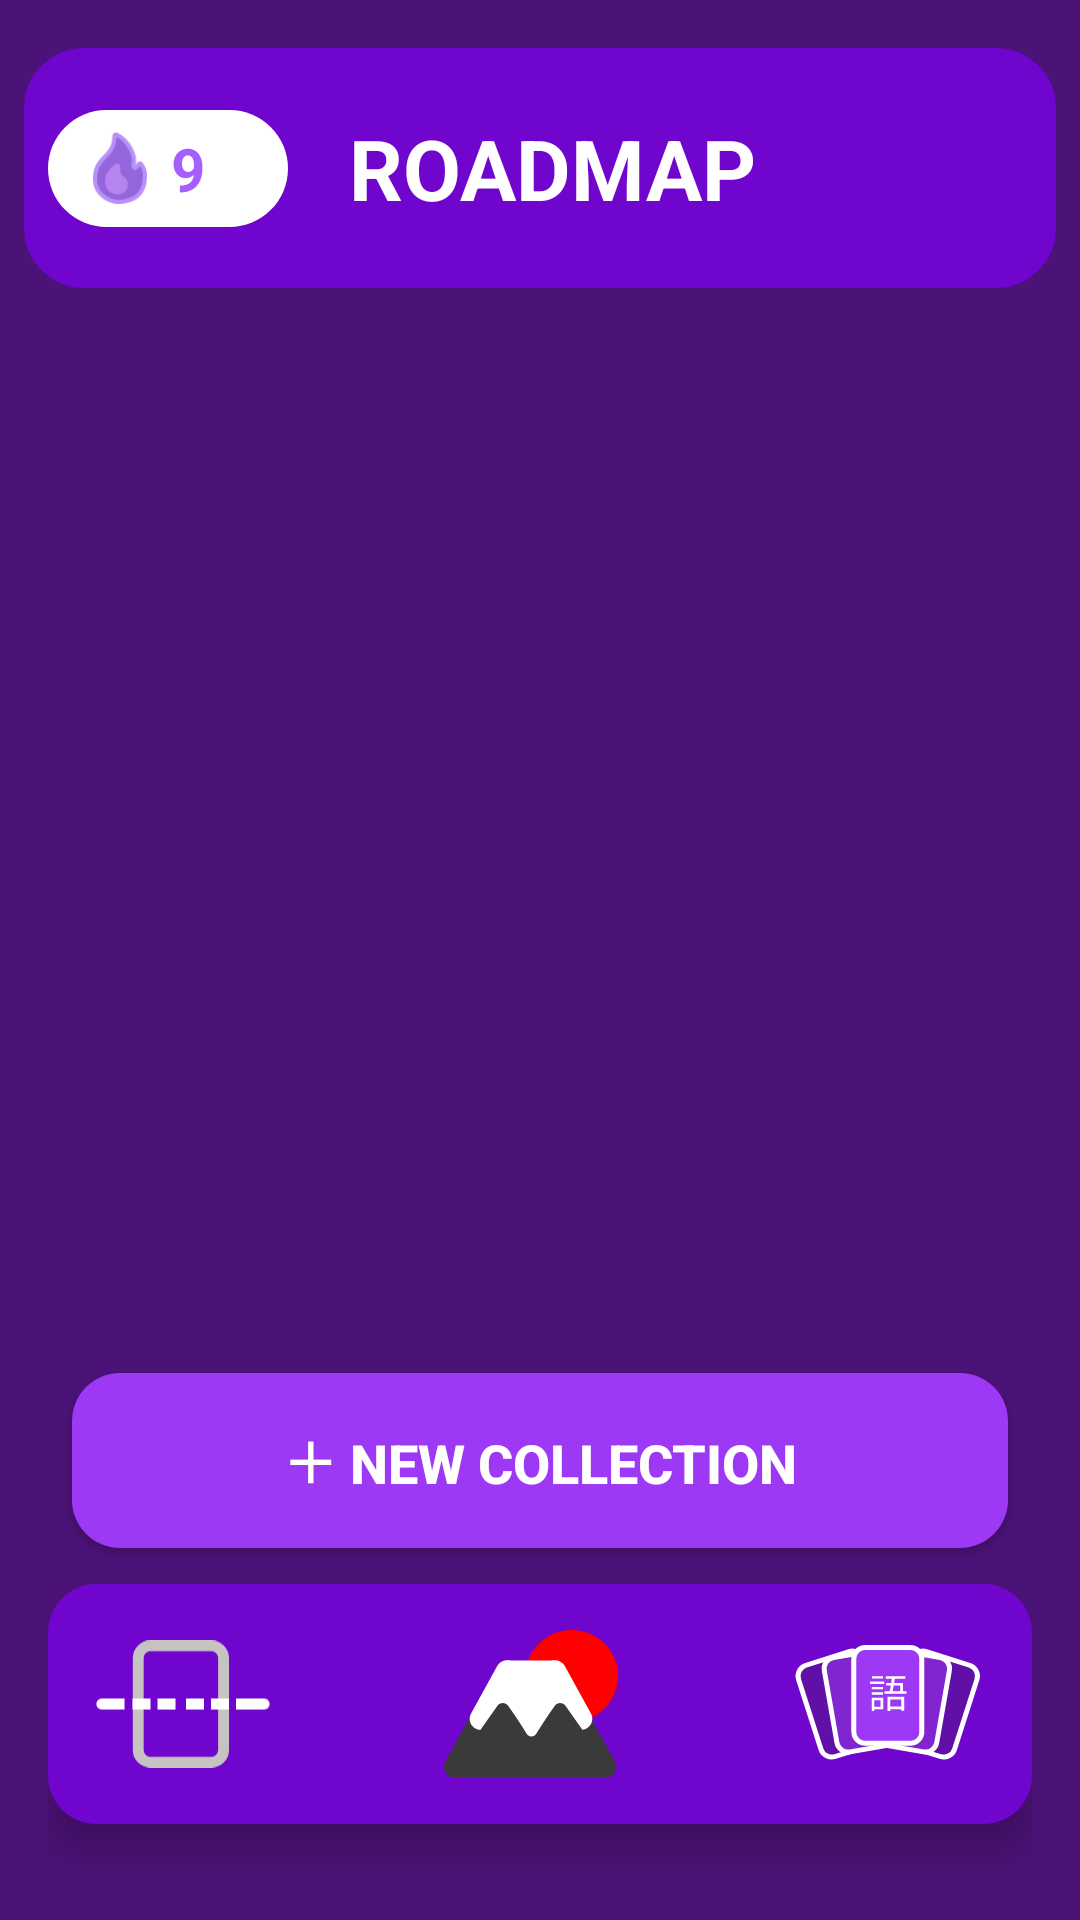

Android layout source for this screen:
<!-- AndroidManifest.xml: application theme Theme.JapLearn -->
<!-- res/layout/activity_collections.xml -->
<?xml version="1.0" encoding="utf-8"?>
<androidx.constraintlayout.widget.ConstraintLayout
    xmlns:android="http://schemas.android.com/apk/res/android"
    xmlns:app="http://schemas.android.com/apk/res-auto"
    android:layout_width="match_parent"
    android:layout_height="match_parent"
    android:background="@color/bg_Purple">

    <include
        layout="@layout/roadmap_header"
        android:id="@+id/collection_header"
        android:layout_width="0dp"
        android:layout_height="wrap_content"
        app:layout_constraintTop_toTopOf="parent"
        app:layout_constraintStart_toStartOf="parent"
        app:layout_constraintEnd_toEndOf="parent"/>

    <ScrollView
        android:id="@+id/scroll_container"
        android:layout_width="0dp"
        android:layout_height="0dp"
        android:padding="16dp"
        app:layout_constraintTop_toBottomOf="@id/collection_header"
        app:layout_constraintBottom_toTopOf="@id/btn_add_collection"
        app:layout_constraintStart_toStartOf="parent"
        app:layout_constraintEnd_toEndOf="parent">

        <LinearLayout
            android:id="@+id/collection_list"
            android:layout_width="match_parent"
            android:layout_height="wrap_content"
            android:orientation="vertical"/>
    </ScrollView>

    <Button
        android:id="@+id/btn_add_collection"
        android:layout_width="0dp"
        android:layout_height="wrap_content"
        android:text="＋ New Collection"
        android:textSize="18sp"
        android:textStyle="bold"
        android:textColor="@android:color/white"
        android:background="@drawable/lesson_group_btn"
        android:padding="16dp"
        app:layout_constraintBottom_toTopOf="@id/nav_bar"
        app:layout_constraintStart_toStartOf="parent"
        app:layout_constraintEnd_toEndOf="parent"
        android:layout_marginHorizontal="24dp"
        android:layout_marginTop="12dp"
        android:layout_marginBottom="12dp"/>

    <include
        layout="@layout/nav_bar"
        android:id="@+id/nav_bar"
        android:layout_width="match_parent"
        android:layout_height="wrap_content"
        android:layout_marginStart="16dp"
        android:layout_marginEnd="16dp"
        android:layout_marginBottom="16dp"
        app:layout_constraintBottom_toBottomOf="parent"
        app:layout_constraintStart_toStartOf="parent"
        app:layout_constraintEnd_toEndOf="parent"/>

</androidx.constraintlayout.widget.ConstraintLayout>
<!-- res/layout/roadmap_header.xml (included above) -->
<?xml version="1.0" encoding="utf-8"?>
<androidx.constraintlayout.widget.ConstraintLayout
    xmlns:android="http://schemas.android.com/apk/res/android"
    xmlns:app="http://schemas.android.com/apk/res-auto"
    android:layout_width="match_parent"
    android:layout_height="wrap_content"
    android:paddingTop="16dp"
    android:paddingBottom="16dp"
    android:paddingStart="8dp"
    android:paddingEnd="8dp">

    
    <View
        android:id="@+id/header_background"
        android:layout_width="0dp"
        android:layout_height="80dp"
        android:background="@drawable/rounded_header_bg"
        app:layout_constraintEnd_toEndOf="parent"
        app:layout_constraintStart_toStartOf="parent"
        app:layout_constraintTop_toTopOf="parent" />

    
    <LinearLayout
        android:id="@+id/streak_badge"
        android:layout_width="wrap_content"
        android:layout_height="wrap_content"
        android:minWidth="80dp"
        android:gravity="center_vertical"
        android:orientation="horizontal"
        android:background="@drawable/rounded_white_rect"
        android:paddingHorizontal="12dp"
        android:paddingVertical="6dp"
        android:layout_marginStart="8dp"
        app:layout_constraintBottom_toBottomOf="@id/header_background"
        app:layout_constraintTop_toTopOf="@id/header_background"
        app:layout_constraintStart_toStartOf="parent">

        <ImageView
            android:id="@+id/streak_icon"
            android:layout_width="24dp"
            android:layout_height="24dp"
            android:src="@drawable/rmap_streak" />

        <TextView
            android:id="@+id/streak_number"
            android:layout_width="wrap_content"
            android:layout_height="wrap_content"
            android:layout_marginStart="5dp"
            android:maxLines="1"
            android:text="9"
            android:textColor="#A55EFF"
            android:textSize="20sp"
            android:textStyle="bold" />
    </LinearLayout>

    
    <TextView
        android:id="@+id/header_title"
        android:layout_width="0dp"
        android:layout_height="wrap_content"
        android:text="ROADMAP"
        android:textColor="@android:color/white"
        android:textSize="28sp"
        android:textStyle="bold"
        android:gravity="center"
        android:maxLines="2"
        android:autoSizeTextType="uniform"
        android:autoSizeMinTextSize="24sp"
        android:autoSizeMaxTextSize="28sp"

        android:paddingStart="0dp"
        android:paddingEnd="0dp"
        android:layout_marginStart="20dp"
        android:layout_marginEnd="100dp"
        app:layout_constraintBottom_toBottomOf="@id/header_background"
        app:layout_constraintTop_toTopOf="@id/header_background"
        app:layout_constraintStart_toEndOf="@id/streak_badge"
        app:layout_constraintEnd_toEndOf="parent" />
</androidx.constraintlayout.widget.ConstraintLayout>
<!-- res/layout/nav_bar.xml (included above) -->
<?xml version="1.0" encoding="utf-8"?>
<androidx.constraintlayout.widget.ConstraintLayout
    xmlns:android="http://schemas.android.com/apk/res/android"
    xmlns:app="http://schemas.android.com/apk/res-auto"
    android:layout_width="match_parent"
    android:layout_height="match_parent">

    <LinearLayout
        android:id="@+id/float_nav"
        android:layout_width="match_parent"
        android:layout_height="80dp"
        android:background="@drawable/app_nav"
        android:elevation="8dp"
        android:orientation="horizontal"
        android:padding="0dp"
        app:layout_constraintBottom_toBottomOf="parent"
        app:layout_constraintEnd_toEndOf="parent"
        app:layout_constraintStart_toStartOf="parent"

        android:layout_marginBottom="16dp">

        <Space
            android:layout_width="16dp"
            android:layout_height="wrap_content"
            />


        <ImageView
            android:id="@+id/nav_app_scan"
            android:layout_width="0dp"
            android:layout_height="wrap_content"
            android:layout_weight="1"
            android:src="@drawable/nav_app_scan"
            android:scaleType="fitCenter"/>

        <Space
            android:layout_width="0dp"
            android:layout_height="wrap_content"
            android:layout_weight="1" />


        <ImageView
            android:id="@+id/nav_app_rmap"
            android:layout_width="0dp"
            android:layout_height="wrap_content"
            android:layout_weight="1"
            android:src="@drawable/nav_app_rmap"
            android:scaleType="fitCenter"/>

        <Space
            android:layout_width="0dp"
            android:layout_height="wrap_content"
            android:layout_weight="1" />

        <ImageView
            android:id="@+id/nav_app_decks"
            android:layout_width="0dp"
            android:layout_height="wrap_content"
            android:layout_weight="1.1"
            android:src="@drawable/nav_app_decks"
            android:scaleType="fitCenter"/>

        <Space
            android:layout_width="16dp"
            android:layout_height="wrap_content"
            />












    </LinearLayout>

</androidx.constraintlayout.widget.ConstraintLayout>
<!-- resources referenced by this layout -->
<resources>
  <color name="bg_Purple">#4B1277</color>
  <!-- drawable app_nav (drawable) -->
  <shape xmlns:android="http://schemas.android.com/apk/res/android">
      <solid android:color="@color/nav_bg" />
      <corners android:radius="16dp" />
  </shape>
  <!-- drawable lesson_group_btn (drawable) -->
  <?xml version="1.0" encoding="utf-8"?>
  <shape xmlns:android="http://schemas.android.com/apk/res/android"
      android:shape="rectangle">
      <solid android:color="#9D38F4"/>
      <corners android:radius="16dp"/>
  </shape>
  <!-- drawable nav_app_decks: vector/xml drawable (drawable, 2432 chars, omitted) -->
  <!-- drawable nav_app_rmap: vector/xml drawable (drawable, 2180 chars, omitted) -->
  <!-- drawable nav_app_scan (drawable) -->
  <vector xmlns:android="http://schemas.android.com/apk/res/android"
      android:width="208dp"
      android:height="152dp"
      android:viewportWidth="208"
      android:viewportHeight="152">
    <path
        android:pathData="M65,6.5L138,6.5A14.5,14.5 0,0 1,152.5 21L152.5,131A14.5,14.5 0,0 1,138 145.5L65,145.5A14.5,14.5 0,0 1,50.5 131L50.5,21A14.5,14.5 0,0 1,65 6.5z"
        android:strokeWidth="13"
        android:fillColor="#00000000"
        android:strokeColor="#C7C3C3"/>
    <path
        android:pathData="M7,69.5C3.41,69.5 0.5,72.41 0.5,76C0.5,79.59 3.41,82.5 7,82.5V69.5ZM7,82.5H34V69.5H7V82.5Z"
        android:fillColor="#ffffff"/>
    <path
        android:pathData="M174,69.5H167.5V82.5H174V69.5ZM201,82.5C204.59,82.5 207.5,79.59 207.5,76C207.5,72.41 204.59,69.5 201,69.5V82.5ZM174,82.5H201V69.5H174V82.5Z"
        android:fillColor="#ffffff"/>
    <path
        android:pathData="M80,69.5H73.5V82.5H80V69.5ZM80,82.5H95V69.5H80V82.5Z"
        android:fillColor="#ffffff"/>
    <path
        android:pathData="M50,69.5H43.5V82.5H50V69.5ZM50,82.5H65V69.5H50V82.5Z"
        android:fillColor="#ffffff"/>
    <path
        android:pathData="M144,69.5H137.5V82.5H144V69.5ZM144,82.5H159V69.5H144V82.5Z"
        android:fillColor="#ffffff"/>
    <path
        android:pathData="M114,69.5H107.5V82.5H114V69.5ZM114,82.5H129V69.5H114V82.5Z"
        android:fillColor="#ffffff"/>
  </vector>
  <!-- drawable rmap_streak: png bitmap (drawable-nodpi, 2152 bytes) -->
  <!-- drawable rounded_header_bg (drawable) -->
  <?xml version="1.0" encoding="utf-8"?>
  <shape xmlns:android="http://schemas.android.com/apk/res/android" android:shape="rectangle">
      <corners android:radius="20dp"/>
      <solid android:color="#FF7005CE"/> 
  </shape>
  <!-- drawable rounded_white_rect (drawable) -->
  <?xml version="1.0" encoding="utf-8"?>
  <shape xmlns:android="http://schemas.android.com/apk/res/android"
      android:shape="rectangle">
  
      <solid android:color="@android:color/white" />
  
      <corners android:radius="120dp" />
  </shape>
  <style name="Theme.JapLearn" parent="Base.Theme.JapLearn" />
  <color name="nav_bg">#7005CE</color>
  <style name="Base.Theme.JapLearn" parent="Theme.Material3.DayNight.NoActionBar">
          
          
      </style>
</resources>
